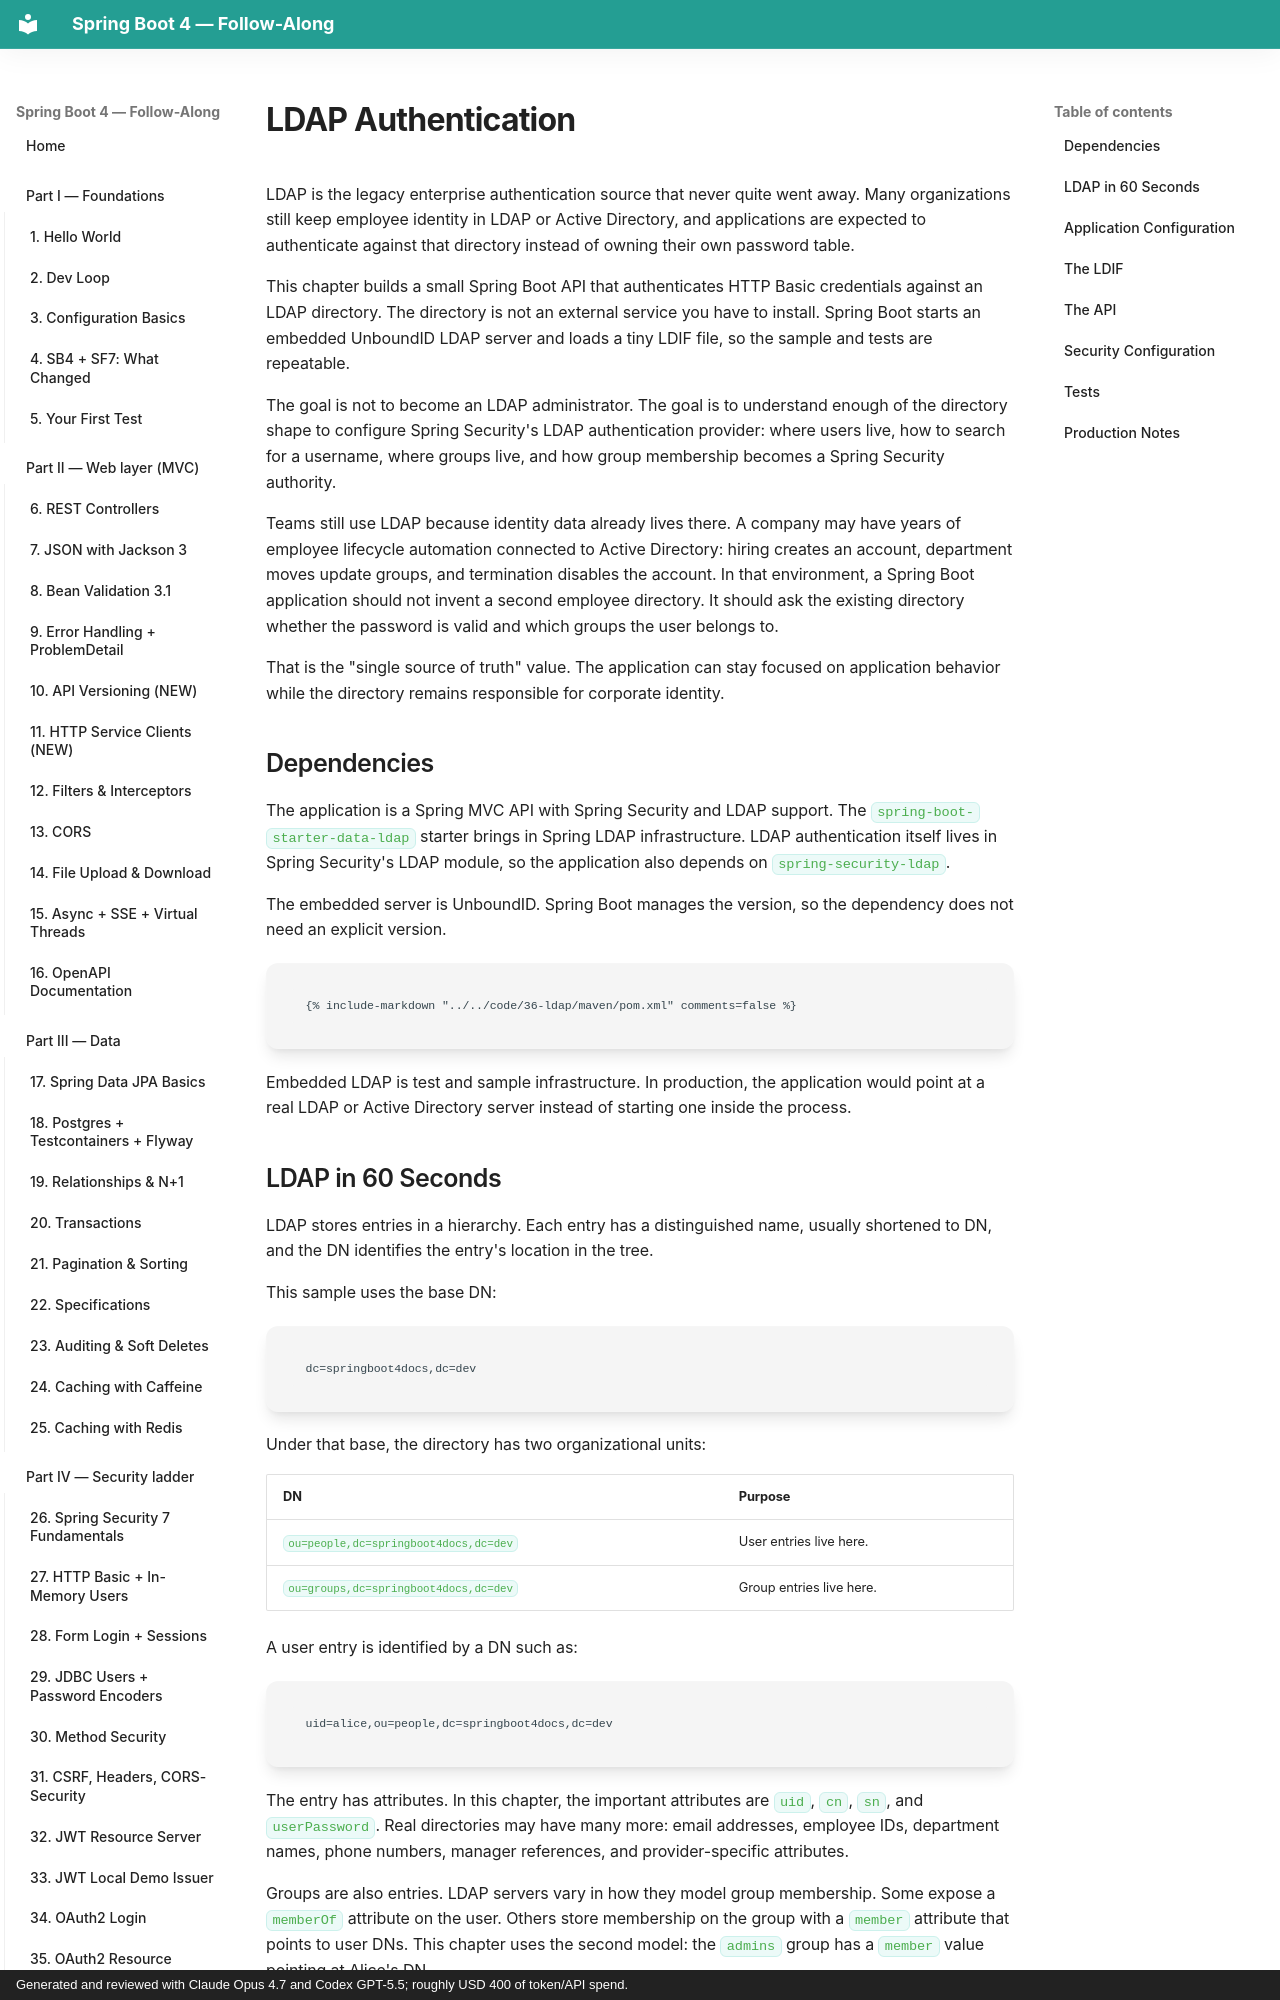

repository: prkprime/Spring-Boot-4-Docs-LLM-generated · page: 04-security/36-ldap/index.html · generator: mkdocs · copyright: Generated and reviewed with Claude Opus 4.7 and Codex GPT-5.5; roughly USD 400 of token/API spend.

# LDAP Authentication

LDAP is the legacy enterprise authentication source that never quite went away. Many organizations still keep employee identity in LDAP or Active Directory, and applications are expected to authenticate against that directory instead of owning their own password table.

This chapter builds a small Spring Boot API that authenticates HTTP Basic credentials against an LDAP directory. The directory is not an external service you have to install. Spring Boot starts an embedded UnboundID LDAP server and loads a tiny LDIF file, so the sample and tests are repeatable.

The goal is not to become an LDAP administrator. The goal is to understand enough of the directory shape to configure Spring Security's LDAP authentication provider: where users live, how to search for a username, where groups live, and how group membership becomes a Spring Security authority.

Teams still use LDAP because identity data already lives there. A company may have years of employee lifecycle automation connected to Active Directory: hiring creates an account, department moves update groups, and termination disables the account. In that environment, a Spring Boot application should not invent a second employee directory. It should ask the existing directory whether the password is valid and which groups the user belongs to.

That is the "single source of truth" value. The application can stay focused on application behavior while the directory remains responsible for corporate identity.

## Dependencies

The application is a Spring MVC API with Spring Security and LDAP support. The `spring-boot-starter-data-ldap` starter brings in Spring LDAP infrastructure. LDAP authentication itself lives in Spring Security's LDAP module, so the application also depends on `spring-security-ldap`.

The embedded server is UnboundID. Spring Boot manages the version, so the dependency does not need an explicit version.

```xml
{% include-markdown "../../code/36-ldap/maven/pom.xml" comments=false %}
```

Embedded LDAP is test and sample infrastructure. In production, the application would point at a real LDAP or Active Directory server instead of starting one inside the process.
